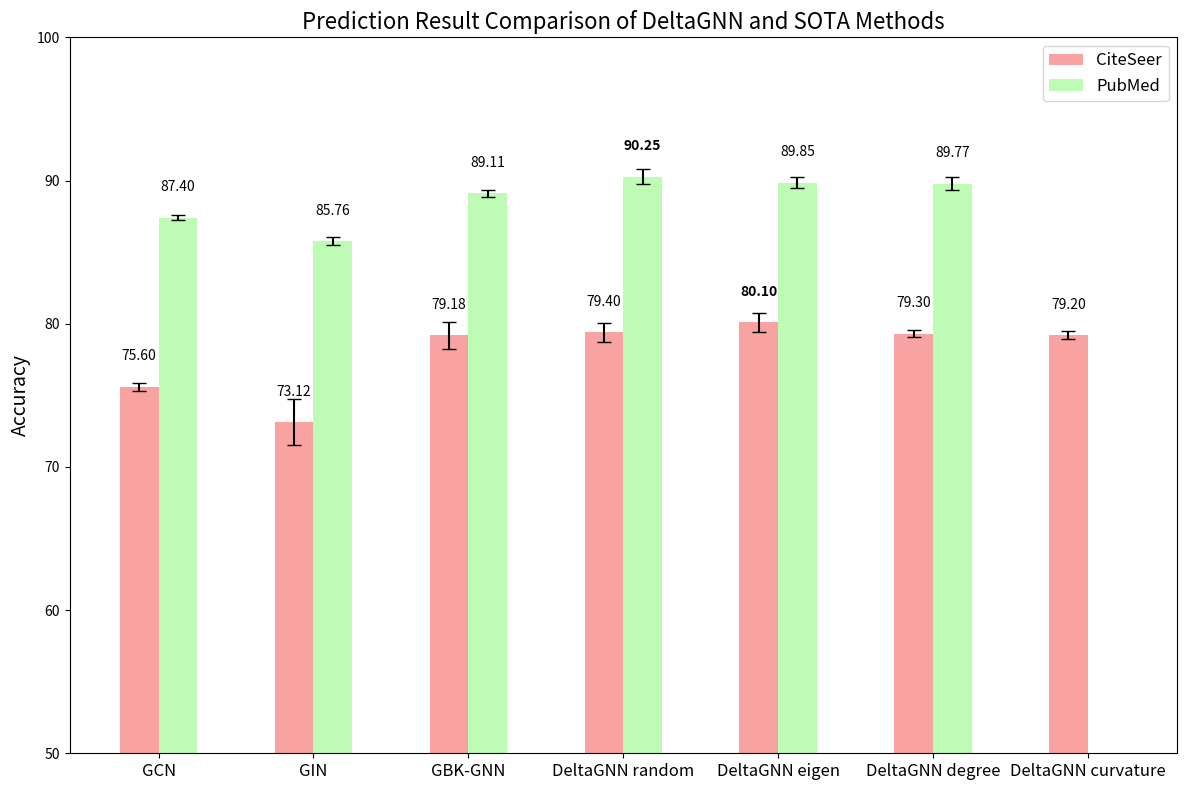

The script that saved this image:
import matplotlib.pyplot as plt
import numpy as np

# Data for plotting
methods = ['GCN', 'GIN', 'GBK-GNN', 'DeltaGNN random', 'DeltaGNN eigen', 'DeltaGNN degree', 'DeltaGNN curvature']
cite_seer_acc = [75.60, 73.12, 79.18, 79.40, 80.10, 79.30, 79.20]
pub_med_acc = [87.40, 85.76, 89.11, 90.25, 89.85, 89.77, 0.0]  # Placeholder for DeltaGNN curvature

# Standard deviations for the accuracy measurements
cite_seer_std = [0.29, 1.61, 0.96, 0.65, 0.68, 0.24, 0.29]
pub_med_std = [0.18, 0.29, 0.23, 0.52, 0.40, 0.46, 0.0]  # Placeholder for DeltaGNN curvature

# Define positions and width for the bars
x = np.arange(len(methods))  # Positions of the labels on the x-axis
width = 0.25  # Width of the bars
model_space = 0.5  # Space between different model groups

# Create a figure and axis for plotting
fig, ax = plt.subplots(figsize=(12, 8))

# Plot bars for CiteSeer accuracy with error bars for standard deviation
rects2 = ax.bar(x, cite_seer_acc, width, yerr=cite_seer_std, label='CiteSeer', color='#F8A2A2', capsize=5)

# Plot bars for PubMed accuracy with error bars for standard deviation
rects3 = ax.bar(x + width, pub_med_acc, width, yerr=pub_med_std, label='PubMed', color='#BEFCB6', capsize=5)

# Set y-axis limits
ax.set_ylim(50, 100)

# Add labels, title, and legend
ax.set_ylabel('Accuracy', fontsize=14)
ax.set_title('Prediction Result Comparison of DeltaGNN and SOTA Methods', fontsize=16)
ax.set_xticks(x + width / 2)  # Center x-ticks between groups of bars
ax.set_xticklabels(methods, fontsize=12)
ax.legend(fontsize=12)  # Font size for legend

def autolabel(rects, dataset_acc):
    """
    Annotate bars with their height values.

    Args:
        rects (list of Rectangle): List of bar rectangles to annotate.
        dataset_acc (list of float): List of accuracy values corresponding to the bars.
    """
    # Find the maximum value and its index
    max_idx = np.argmax(dataset_acc)
    max_value = dataset_acc[max_idx]
    
    for i, rect in enumerate(rects):
        height = rect.get_height()
        
        # Determine the vertical offset for the labels
        vertical_offset = 17
        
        # Bold annotate the maximum value
        if height == max_value:
            ax.annotate(f'{height:.2f}',
                        xy=(rect.get_x() + rect.get_width() / 2, height),
                        xytext=(0, vertical_offset),  # Offset from the bar
                        textcoords="offset points",
                        ha='center', va='bottom',
                        fontsize=10,  # Font size for the label
                        weight='bold')  # Make the font bold
        else:
            ax.annotate(f'{height:.2f}',
                        xy=(rect.get_x() + rect.get_width() / 2, height),
                        xytext=(0, vertical_offset),  # Offset from the bar
                        textcoords="offset points",
                        ha='center', va='bottom',
                        fontsize=10)  # Regular font for other bars

# Annotate bars with their values
autolabel(rects2, cite_seer_acc)
autolabel(rects3, pub_med_acc)

# Adjust layout for a clean fit
fig.tight_layout()

# Display the plot
plt.show()
